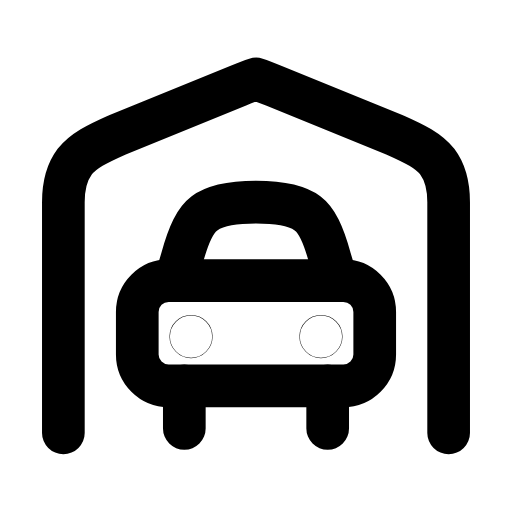
t = 0.00 s
t = 0.26 s: frame unchanged from t = 0.00 s, image omitted
t = 0.55 s: frame unchanged from t = 0.00 s, image omitted
t = 0.80 s: frame unchanged from t = 0.00 s, image omitted
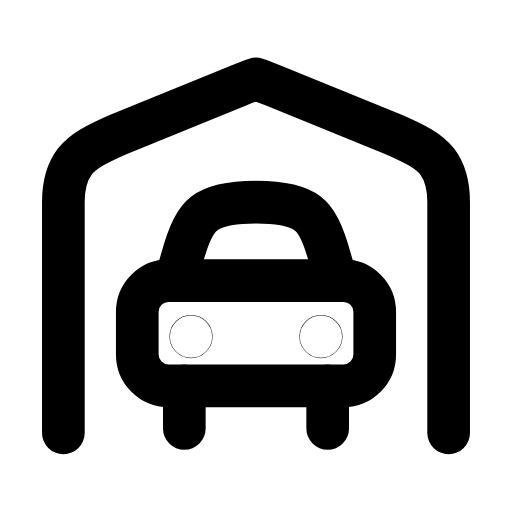
t = 1.10 s
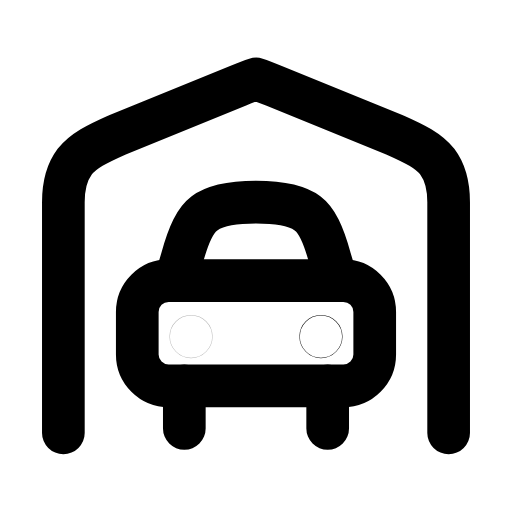
t = 1.37 s

The animated SVG that drew these frames (rendered in a browser with its animation timeline set to each time). Animation: 2 SMIL elements (animate=2); one cycle of 1.65 s, repeats indefinitely.

<svg xmlns="http://www.w3.org/2000/svg" width="24" height="24" viewBox="0 0 24 24" fill="none"><g transform="translate(-0.6 -1.128) scale(1.05)"><path stroke="currentColor" stroke-width="1.905" stroke-linecap="round" stroke-linejoin="round" fill="none" d="M3.4 20.4L3.4 10.1C3.4 9.3 3.6 8.7 3.9 8.3C4.3 7.8 4.9 7.5 5.8 7.1L11.2 4.9C11.7 4.7 12 4.6 12 4.6S12.3 4.7 12.8 4.9L18.2 7.1C19.1 7.5 19.7 7.8 20.1 8.3C20.4 8.7 20.6 9.3 20.6 10.1L20.6 20.4"></path><path stroke="currentColor" stroke-width="1.905" stroke-linecap="round" stroke-linejoin="round" fill="none" d="M8.4 13.6L8.7 12.6C9 11.5 9.3 10.9 9.7 10.6C10.1 10.3 10.8 10.1 12 10.1S13.9 10.3 14.3 10.6C14.7 10.9 15 11.5 15.3 12.6L15.6 13.6"></path><rect stroke="currentColor" stroke-width="1.905" stroke-linecap="round" stroke-linejoin="round" fill="none" x="6.7" y="13.6" width="10.6" height="4.7" rx="1.4"></rect><path stroke="currentColor" stroke-width="1.905" stroke-linecap="round" stroke-linejoin="round" fill="none" d="M8.8 18.3L8.8 20.2M15.2 18.3L15.2 20.2"></path><circle stroke="currentColor" stroke-width="1.905" stroke-linecap="round" stroke-linejoin="round" fill="none" cx="9.1" cy="16.1" r="0.01"><animate attributeName="opacity" values="1;0.3;1;1;1;1;0.3;1;1" keyTimes="0;0.09;0.18;0.45;0.6;0.78;0.84;0.9;1" dur="1.65s" repeatCount="indefinite" calcMode="spline" keySplines="0.16 1 0.3 1;0.16 1 0.3 1;0.16 1 0.3 1;0.16 1 0.3 1;0.16 1 0.3 1;0.16 1 0.3 1;0.16 1 0.3 1;0.16 1 0.3 1"/></circle><circle stroke="currentColor" stroke-width="1.905" stroke-linecap="round" stroke-linejoin="round" fill="none" cx="14.9" cy="16.1" r="0.01"><animate attributeName="opacity" values="1;1;0.3;1;1;1;1;0.3;1;1;1" keyTimes="0;0.2025;0.27;0.351;0.45;0.6;0.666;0.72;0.765;0.9;1" dur="1.65s" repeatCount="indefinite" calcMode="spline" keySplines="0.16 1 0.3 1;0.16 1 0.3 1;0.16 1 0.3 1;0.16 1 0.3 1;0.16 1 0.3 1;0.16 1 0.3 1;0.16 1 0.3 1;0.16 1 0.3 1;0.16 1 0.3 1;0.16 1 0.3 1"/></circle></g></svg>
